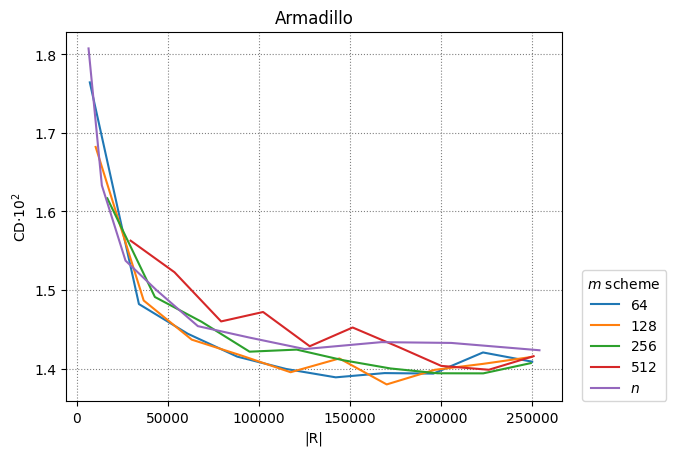

The data file committed next to this chart (first rows):
64, 128, 256, 512, n
5
7232, 34176, 60992, 88128, 115008, 142208, 169024, 195776, 223040, 250048
10432, 36800, 63168, 90048, 117440, 144192, 170176, 196544, 223040, 249664
16832, 42944, 68544, 94912, 120768, 145856, 172224, 198080, 223168, 249280
29632, 53696, 79296, 102336, 127936, 151488, 177088, 200128, 226240, 250816
6532, 13833, 26833, 44032, 66532, 94633, 125136, 167248, 205633, 254032
0.01764, 0.01482, 0.01444, 0.01415, 0.01399, 0.01389, 0.01394, 0.01394, 0.0142, 0.01409
0.01682, 0.01487, 0.01437, 0.01417, 0.01395, 0.01413, 0.0138, 0.01398, 0.01406, 0.01415
0.01617, 0.01491, 0.0146, 0.01421, 0.01424, 0.01411, 0.014, 0.01394, 0.01394, 0.01407
0.01563, 0.01523, 0.0146, 0.01472, 0.01428, 0.01452, 0.01427, 0.01403, 0.01398, 0.01416
0.01808, 0.01633, 0.01537, 0.01499, 0.01454, 0.0144, 0.01425, 0.01434, 0.01433, 0.01423
